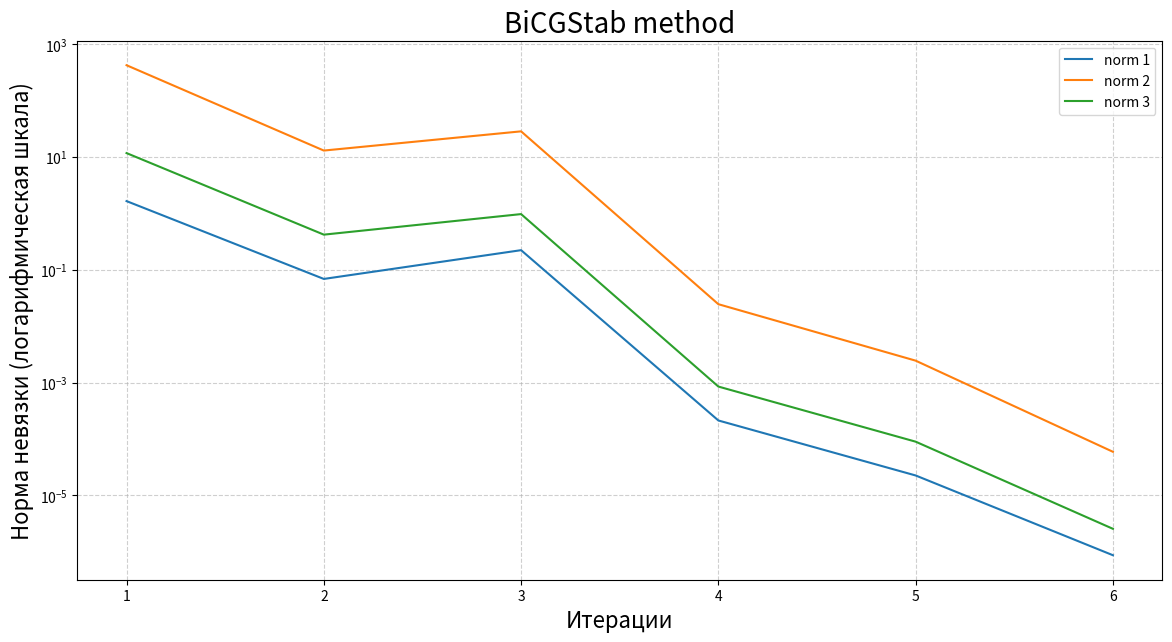

Reproduce this figure in Python.
import numpy as np
from scipy import sparse
from scipy.sparse.linalg import spilu
import matplotlib.pyplot as plt
from time import time


def precondition(A):
    return spilu(A.tocsc())

def norm_1(u):
    return np.max(np.abs(u))

def norm_2(u):
    return np.sum(np.abs(u))

def norm_3(u):
    return np.sqrt(np.dot(u,u))


### BiCGStab с счетчиком итераций

def BiCGStab(A_, f_, x_0, e):
    A = sparse.csr_matrix(A_)
    f = f_.copy()
    x = x_0.copy()
    M = precondition(A)
    residuals_1, residuals_2, residuals_3 = [], [], []

    r_0 = f - A.dot(x)
    r = r_0.copy()
    rho_prev = alpha = omega = 1.0
    v = p = np.zeros_like(x)

    iteration = 0

    while min(norm_1(f - A.dot(x)), norm_2(f - A.dot(x)), norm_3(f - A.dot(x))) > e:
        iteration += 1

        rho = np.dot(r_0, r)
        if abs(rho) < e:
            raise RuntimeError("BiCGStab cannot solve the system")
        if rho_prev == 1.0:
            p = r.copy()
        else:
            beta = (rho/rho_prev)*(alpha/omega)
            p = r + beta*(p - omega*v)

        p_ = M.solve(p)
        v = A.dot(p_)
        alpha = rho / np.dot(r_0, v)
        s = r - alpha * v

        if norm_3(s)/norm_3(r_0) < e:
            x += alpha * p_
            residuals_1.append(norm_1(f - A.dot(x)))
            residuals_2.append(norm_2(f - A.dot(x)))
            residuals_3.append(norm_3(f - A.dot(x)))
            break

        s_ = M.solve(s)
        t = A.dot(s_)
        omega = np.dot(t, s) / np.dot(t, t)
        x += alpha * p_ + omega * s_
        r = s - omega * t

        rho_prev = rho
        residuals_1.append(norm_1(f - A.dot(x)))
        residuals_2.append(norm_2(f - A.dot(x)))
        residuals_3.append(norm_3(f - A.dot(x)))

    print(f"Количество итераций: {iteration}")

    return x, residuals_1, residuals_2, residuals_3

### геним большую матрицу
def make_sparse_matrix(n, density=5e-4, seed=42):
    rng = np.random.default_rng(seed)
    S = sparse.random(n, n, density=density, format='csr', data_rvs=rng.standard_normal)
    diag = sparse.diags(np.abs(S).sum(axis=1).A.ravel() + 1.0)  # диагонально-доминантная
    A = S + diag
    return A

### параметры
n = 10000
A = make_sparse_matrix(n)
x_true = np.random.randn(n)
b = A.dot(x_true)

x0 = np.zeros(n)
tol = 1e-8


t0 = time()
x, res1, res2, res3 = BiCGStab(A, b, x0, tol)
t1 = time()
print(f"BiCGStab завершен: время {t1-t0:.2f} с, последняя невязка = {np.linalg.norm(b - A.dot(x)):.3e}")

### график
residuals = np.array([res1, res2, res3])
iterations = np.arange(1, residuals.shape[1]+1)

plt.figure(figsize=[14, 7])
plt.title("BiCGStab method", fontsize=20)
plt.yscale("log")
plt.xlabel("Итерации", fontsize=16)
plt.ylabel("Норма невязки (логарифмическая шкала)", fontsize=16)
plt.grid(True, which="both", linestyle="--", alpha=0.6)
plt.plot(iterations, residuals[0], label="norm 1")
plt.plot(iterations, residuals[1], label="norm 2")
plt.plot(iterations, residuals[2], label="norm 3")
plt.legend()
plt.show()
